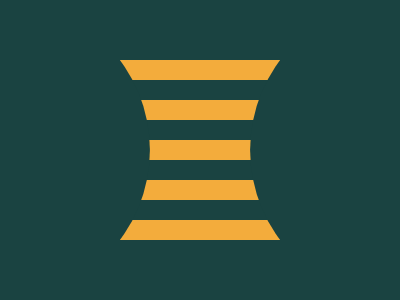

Write a web page that renders exactly this picture using CSS.

<div class="figure">
  <div class="stripes"></div>
</div>
<style>
  * {
    margin: 0;
    box-sizing: borer-box;
  }
  body {
    display: grid;
    place-items: center;

    background-color: #1a4341;
  }
  .figure {
    width: 160px;
    height: 180px;
  }
  .stripes {
    position: relative;

    width: 100%;
    height: 100%;
    background: linear-gradient(
      to bottom,
      #f3ac3c 20px,
      #1a4341 20px 40px,
      #f3ac3c 40px 60px,
      #1a4341 60px 80px,
      #f3ac3c 80px 100px,
      #1a4341 100px 120px,
      #f3ac3c 120px 140px,
      #1a4341 140px 160px,
      #f3ac3c 160px 180px
    );
    overflow: hidden;
  }
  .stripes::before,
  .stripes::after {
    content: '';
    position: absolute;
    inset: 50% 0 0 50%;

    width: 300px;
    aspect-ratio: 1;
    border-radius: 50%;
    background-color: #1a4341;
  }
  .stripes::before {
    transform: translate(-116.7%, -50%);
  }

  .stripes::after {
    transform: translate(16.7%, -50%);
  }
</style>
